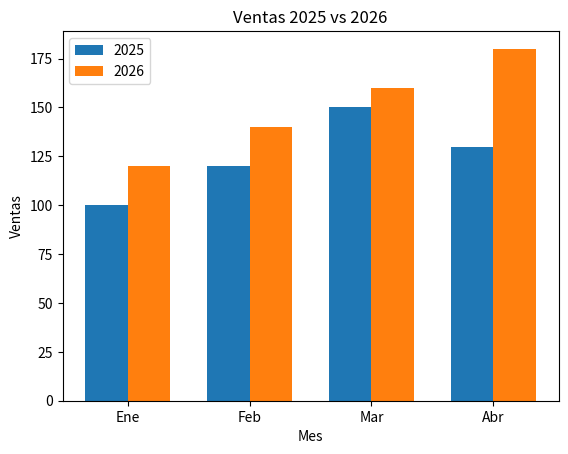

Here is the Python script that generated this plot:
# EJERCICIO 7: GRÁFICO DE BARRAS AGRUPADAS


from matplotlib import pyplot as plt

# Categorías
months = ["Ene", "Feb", "Mar", "Abr"]

# Ventas de 2025
sales_2025 = [100, 120, 150, 130]

# Ventas de 2026
sales_2026 = [120, 140, 160, 180]

# Posiciones de las barras
x = [0, 1, 2, 3]

# Ancho de las barras
width = 0.35

# Barras del año 2025
plt.bar(
    [value - width / 2 for value in x],
    sales_2025,
    width=width,
    label="2025"
)

# Barras del año 2026
plt.bar(
    [value + width / 2 for value in x],
    sales_2026,
    width=width,
    label="2026"
)

# Colocar nombres de los meses
plt.xticks(x, months)

# Título
plt.title("Ventas 2025 vs 2026")

# Etiquetas
plt.xlabel("Mes")
plt.ylabel("Ventas")

# Leyenda
plt.legend()

# Mostrar gráfico
plt.show()
